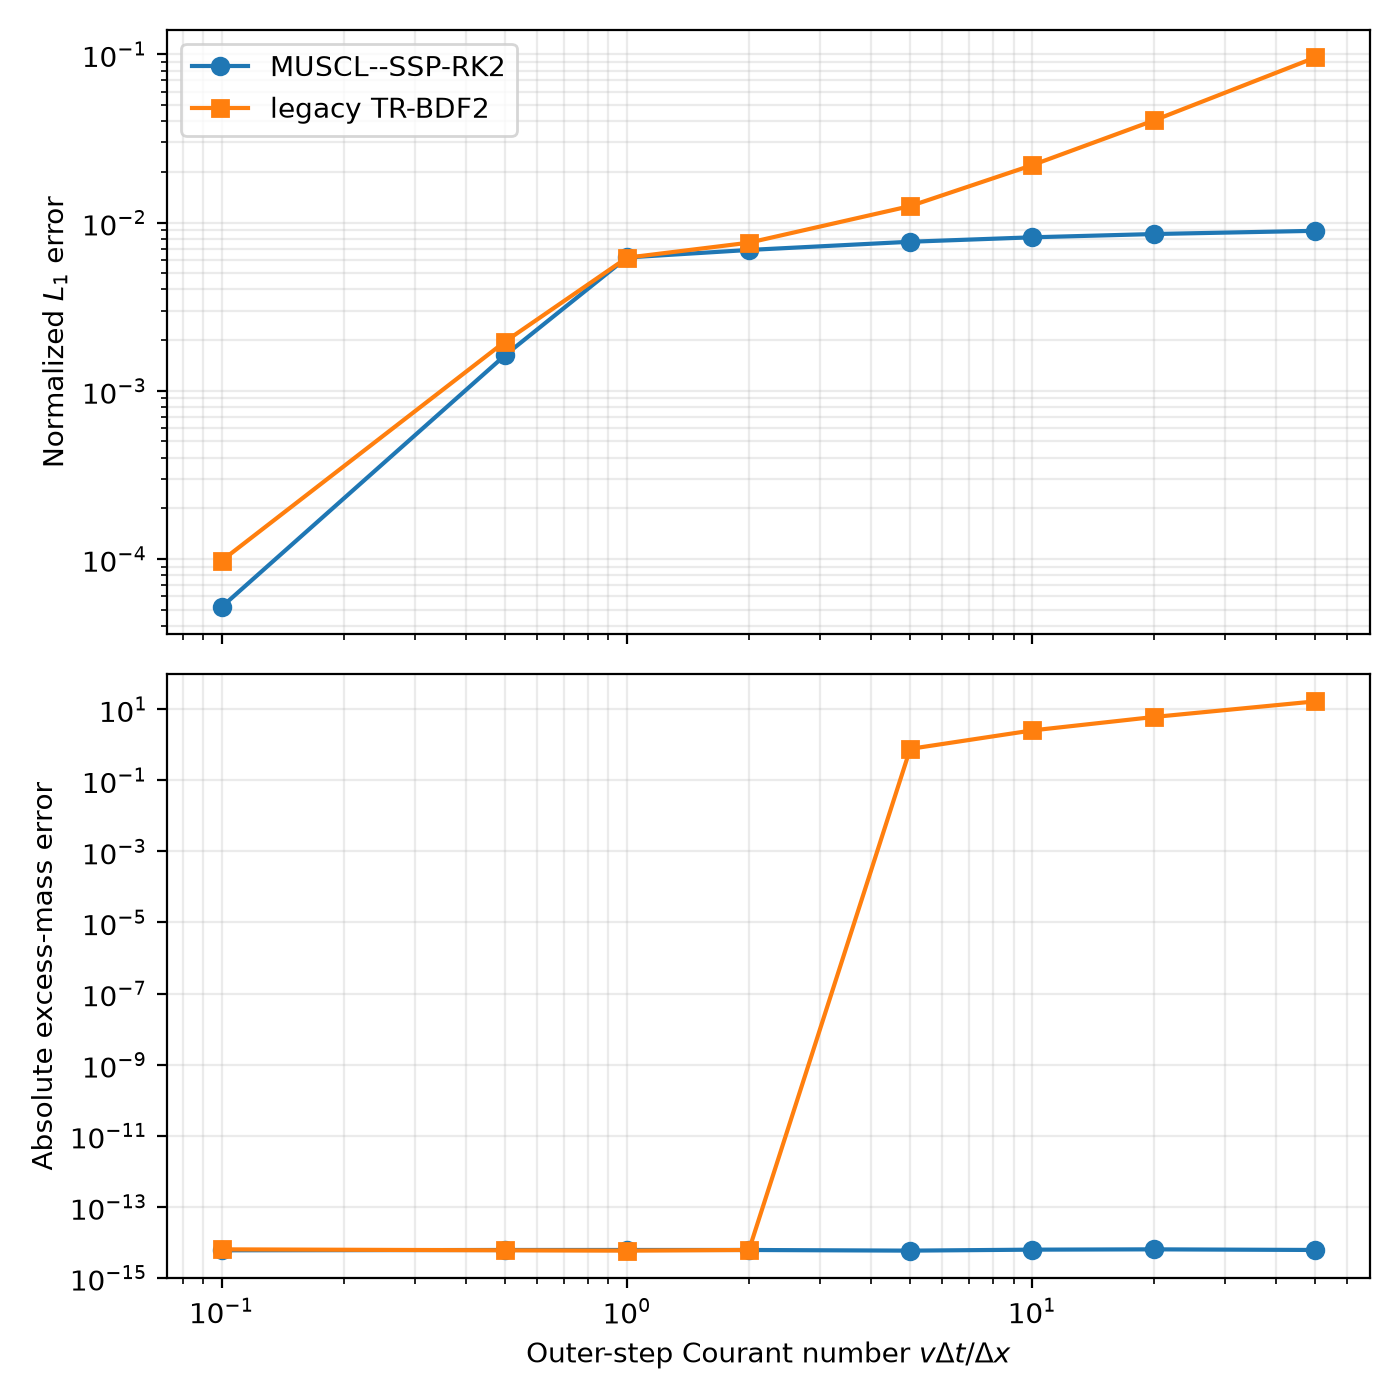

Values plotted in this chart, from the file beside it:
courant, dt_s, muscl_negative_cells, legacy_clipped_cells, muscl_l1_error, legacy_l1_error, muscl_mass_error, legacy_mass_error
0.1, 52.08, 0, 0, 5.208333333325427e-05, 9.800727294315965e-05, -5.971582278142817e-15, -6.3527471044072525e-15
0.5, 260.4, 0, 0, 0.001627, 0.001961, -6.0986372202309624e-15, -5.971582278142817e-15
1.0, 520.8, 0, 0, 0.006201, 0.006181, -6.0986372202309624e-15, -5.844527336054672e-15
2.0, 1042, 0, 0, 0.006872, 0.00759, -6.0986372202309624e-15, -6.0986372202309624e-15
5.0, 2604, 0, 1, 0.007688, 0.01253, -5.844527336054672e-15, 0.7677
10.0, 5208, 0, 1, 0.008169, 0.02193, -6.2256921623191075e-15, 2.535
20.0, 10417, 0, 1, 0.008544, 0.04047, -6.3527471044072525e-15, 6.071
50.0, 26042, 0, 1, 0.008929, 0.09573, -6.0986372202309624e-15, 16.66
